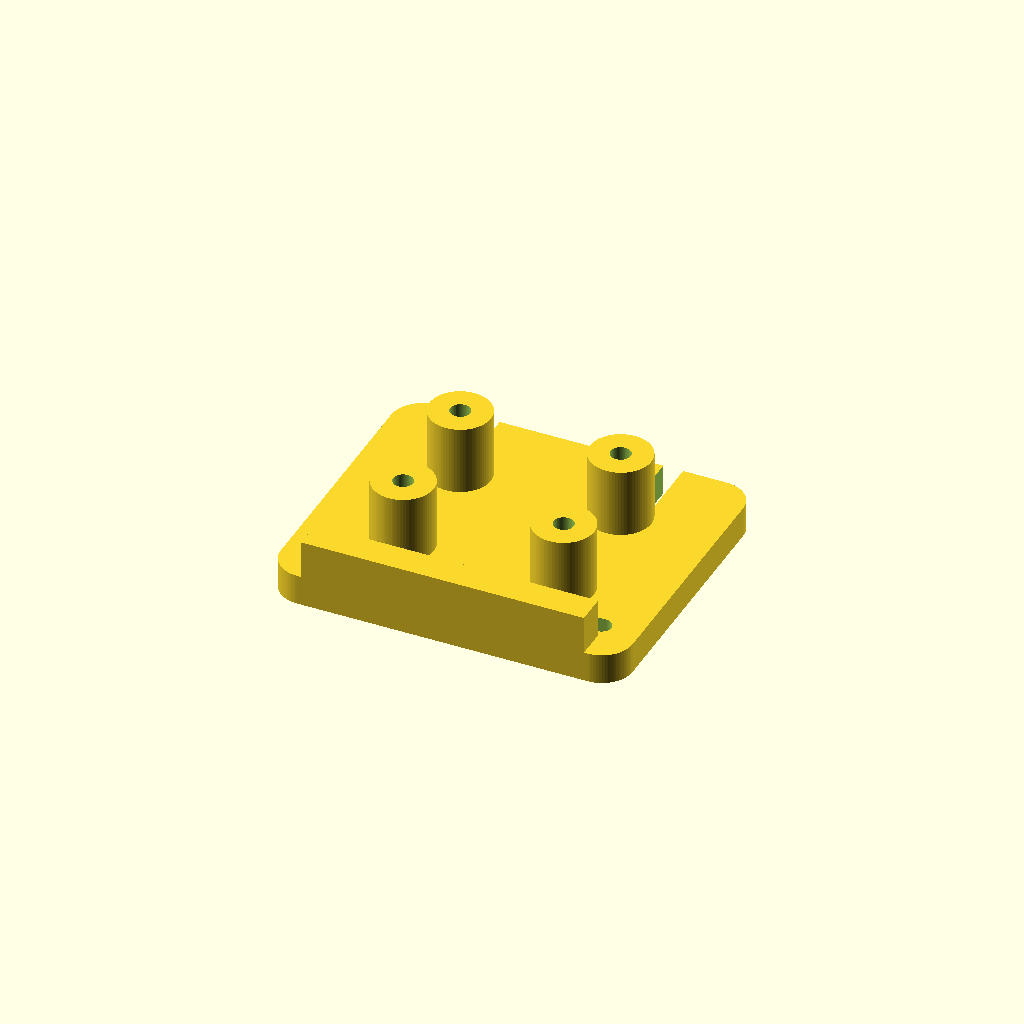
Cell 1 — every parameter at its default value.
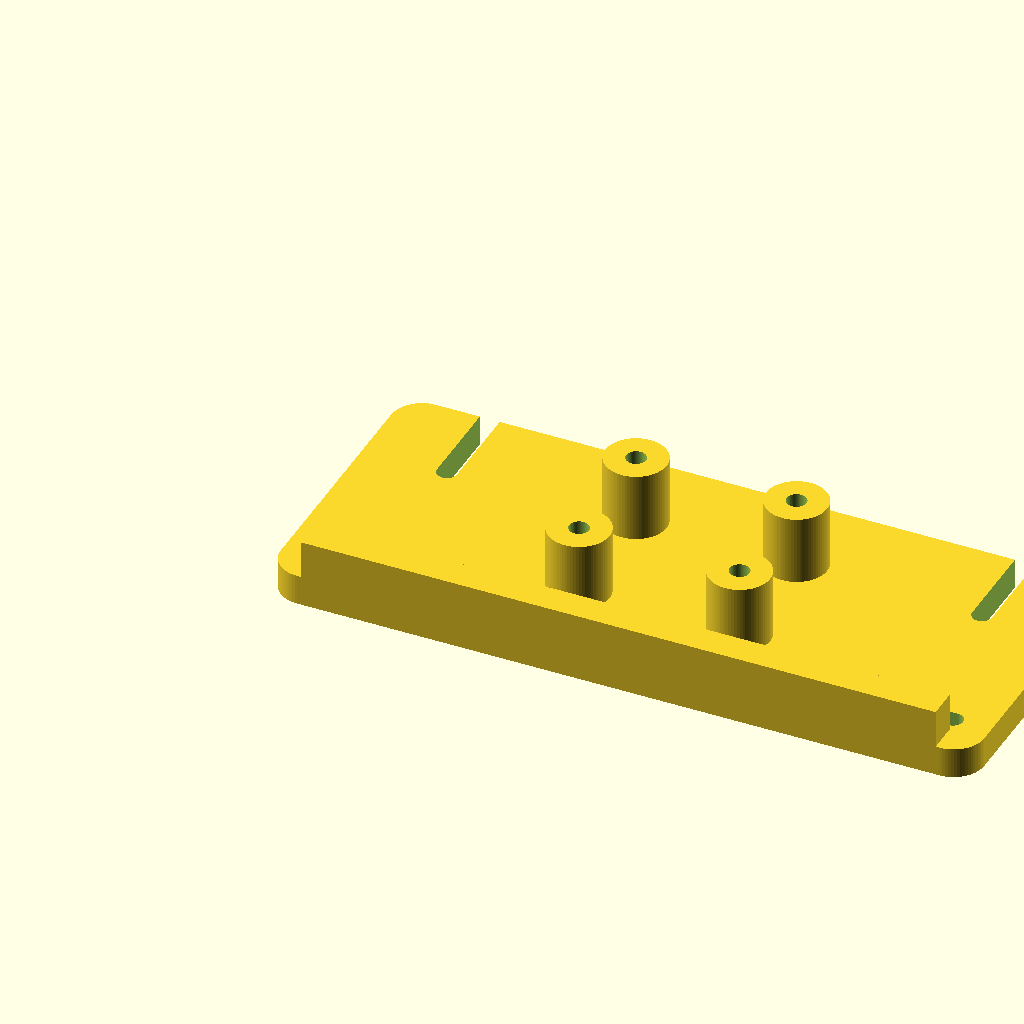
Cell 2: plate_x = 184 (everything else at default).
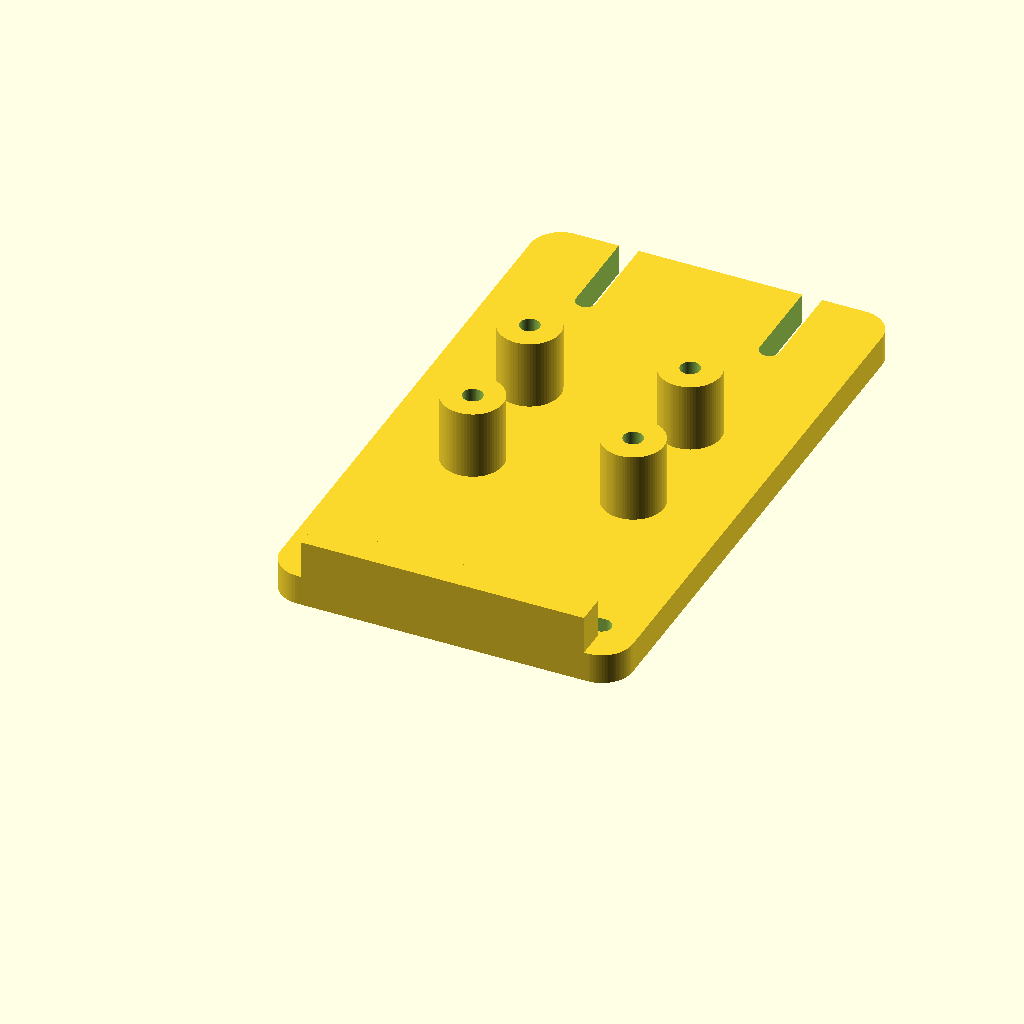
Cell 3: plate_y = 156 (everything else at default).
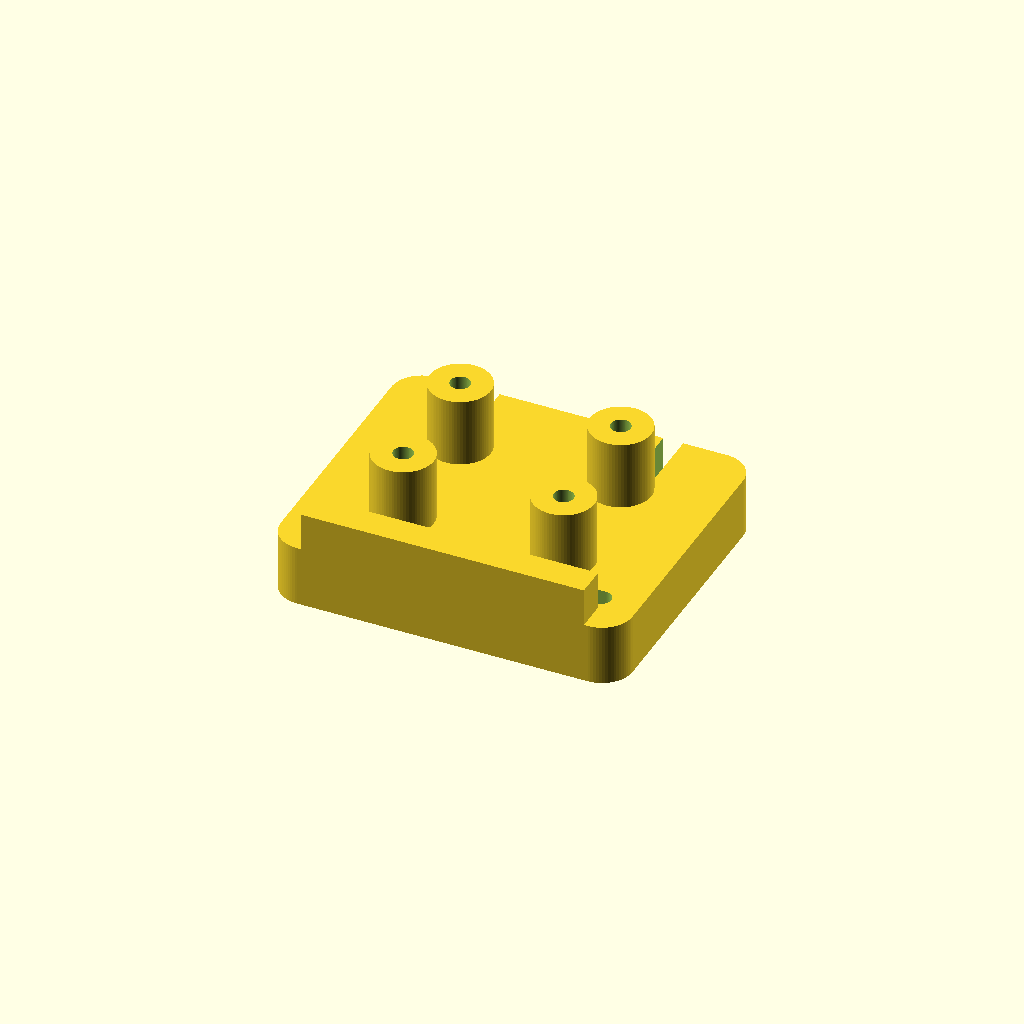
Cell 4 — plate_t set to 16, the other parameters unchanged.
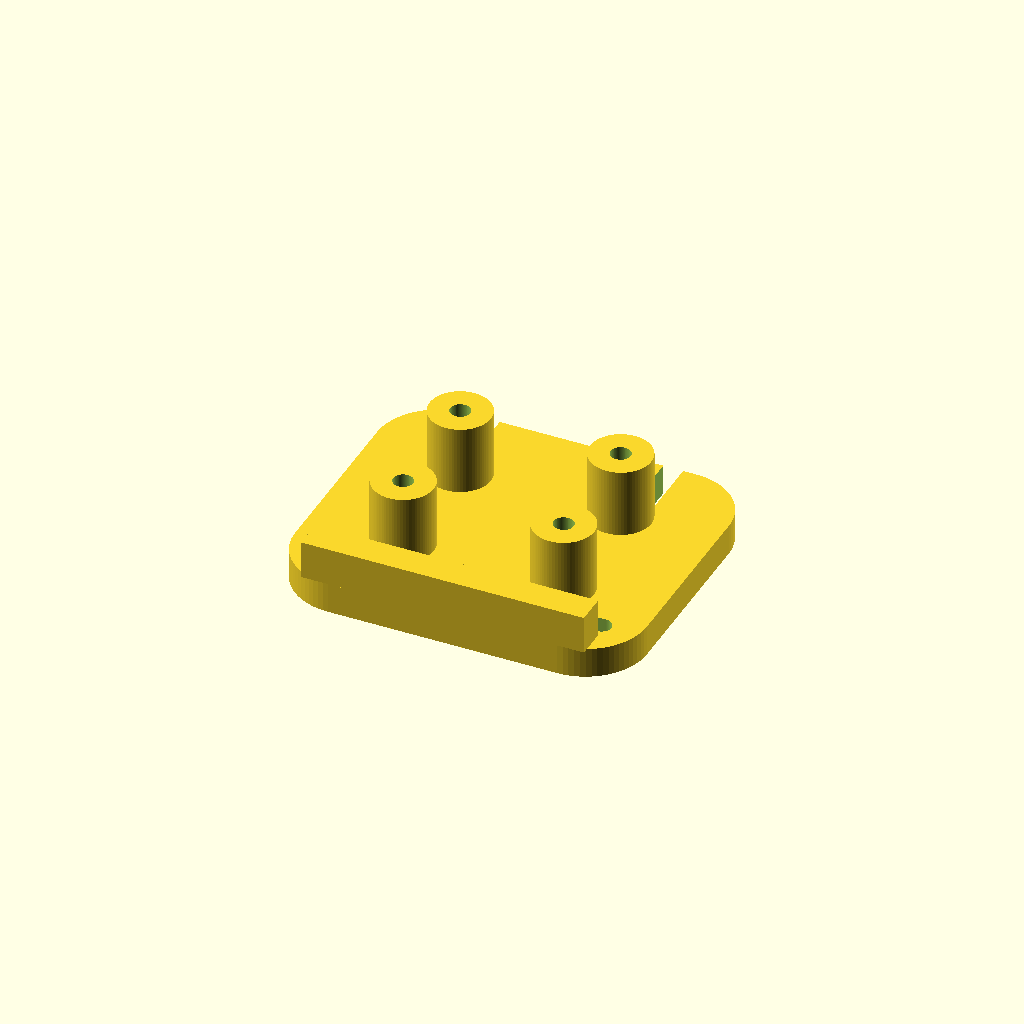
Cell 5 — corner_r set to 16, the other parameters unchanged.
One fixed orthographic camera (rotation 55°, 0°, 25°; colour scheme Cornfield) for every cell.
OpenSCAD source file cad/3d-printable-base/front_caster_mount.scad:
include <common.scad>

// Passive front caster/stabilizer wheel mount for the first mobile prototype.
// Use two of these at the front corners with off-the-shelf swivel casters.
// The printed part is the bolt-on bracket; the caster wheel itself is a bought part.

plate_x = 92;
plate_y = 78;
plate_t = 8;
corner_r = 8;

caster_plate_x = 60;
caster_plate_y = 48;
caster_hole_x = 42;
caster_hole_y = 32;
caster_hole_d = 5.2;

wood_mount_hole_d = 5.2;
wood_mount_slot_len = 24;

stand_off_h = 18;
stand_off_d = 16;

module slot_hole(len=wood_mount_slot_len, d=wood_mount_hole_d, h=plate_t + 4) {
    hull() {
        translate([-len / 2, 0, -1]) cylinder(h=h, d=d);
        translate([len / 2, 0, -1]) cylinder(h=h, d=d);
    }
}

module front_caster_mount() {
    difference() {
        union() {
            rounded_plate([plate_x, plate_y, plate_t], corner_r);

            // Raised bosses keep the caster plate from crushing the printed base.
            for (x = [-caster_hole_x / 2, caster_hole_x / 2]) {
                for (y = [-caster_hole_y / 2, caster_hole_y / 2]) {
                    translate([plate_x / 2 + x, plate_y / 2 + y, plate_t])
                        cylinder(h=stand_off_h, d=stand_off_d);
                }
            }

            // Low front skid lip in case the caster momentarily unloads.
            translate([plate_x / 2, 4, plate_t + 5])
                cube([plate_x - 18, 8, 10], center=true);
        }

        // Caster plate bolt pattern.
        for (x = [-caster_hole_x / 2, caster_hole_x / 2]) {
            for (y = [-caster_hole_y / 2, caster_hole_y / 2]) {
                translate([plate_x / 2 + x, plate_y / 2 + y, -1])
                    screw_hole(caster_hole_d, plate_t + stand_off_h + 4);
            }
        }

        // Slots for bolting this bracket to a wooden or printed chassis.
        for (x = [22, plate_x - 22]) {
            translate([x, 12, -1]) slot_hole();
            translate([x, plate_y - 12, -1]) rotate([0, 0, 90]) slot_hole();
        }

        // Center relief for caster swivel nut/head clearance.
        translate([plate_x / 2, plate_y / 2, plate_t + 6])
            cylinder(h=stand_off_h + 6, d=28);
    }
}

// Reference footprint for a common small swivel caster plate.
module caster_plate_reference() {
    color([0.1, 0.1, 0.1, 0.35])
        translate([plate_x / 2, plate_y / 2, plate_t + stand_off_h + 1])
            cube([caster_plate_x, caster_plate_y, 2], center=true);
}

front_caster_mount();
// caster_plate_reference();
Parameter table extracted from the source (name, type, default, range or options):
plate_x: number, default 92
plate_y: number, default 78
plate_t: number, default 8
corner_r: number, default 8
caster_plate_x: number, default 60
caster_plate_y: number, default 48
caster_hole_x: number, default 42
caster_hole_y: number, default 32
caster_hole_d: number, default 5.2
wood_mount_hole_d: number, default 5.2
wood_mount_slot_len: number, default 24
stand_off_h: number, default 18
stand_off_d: number, default 16
